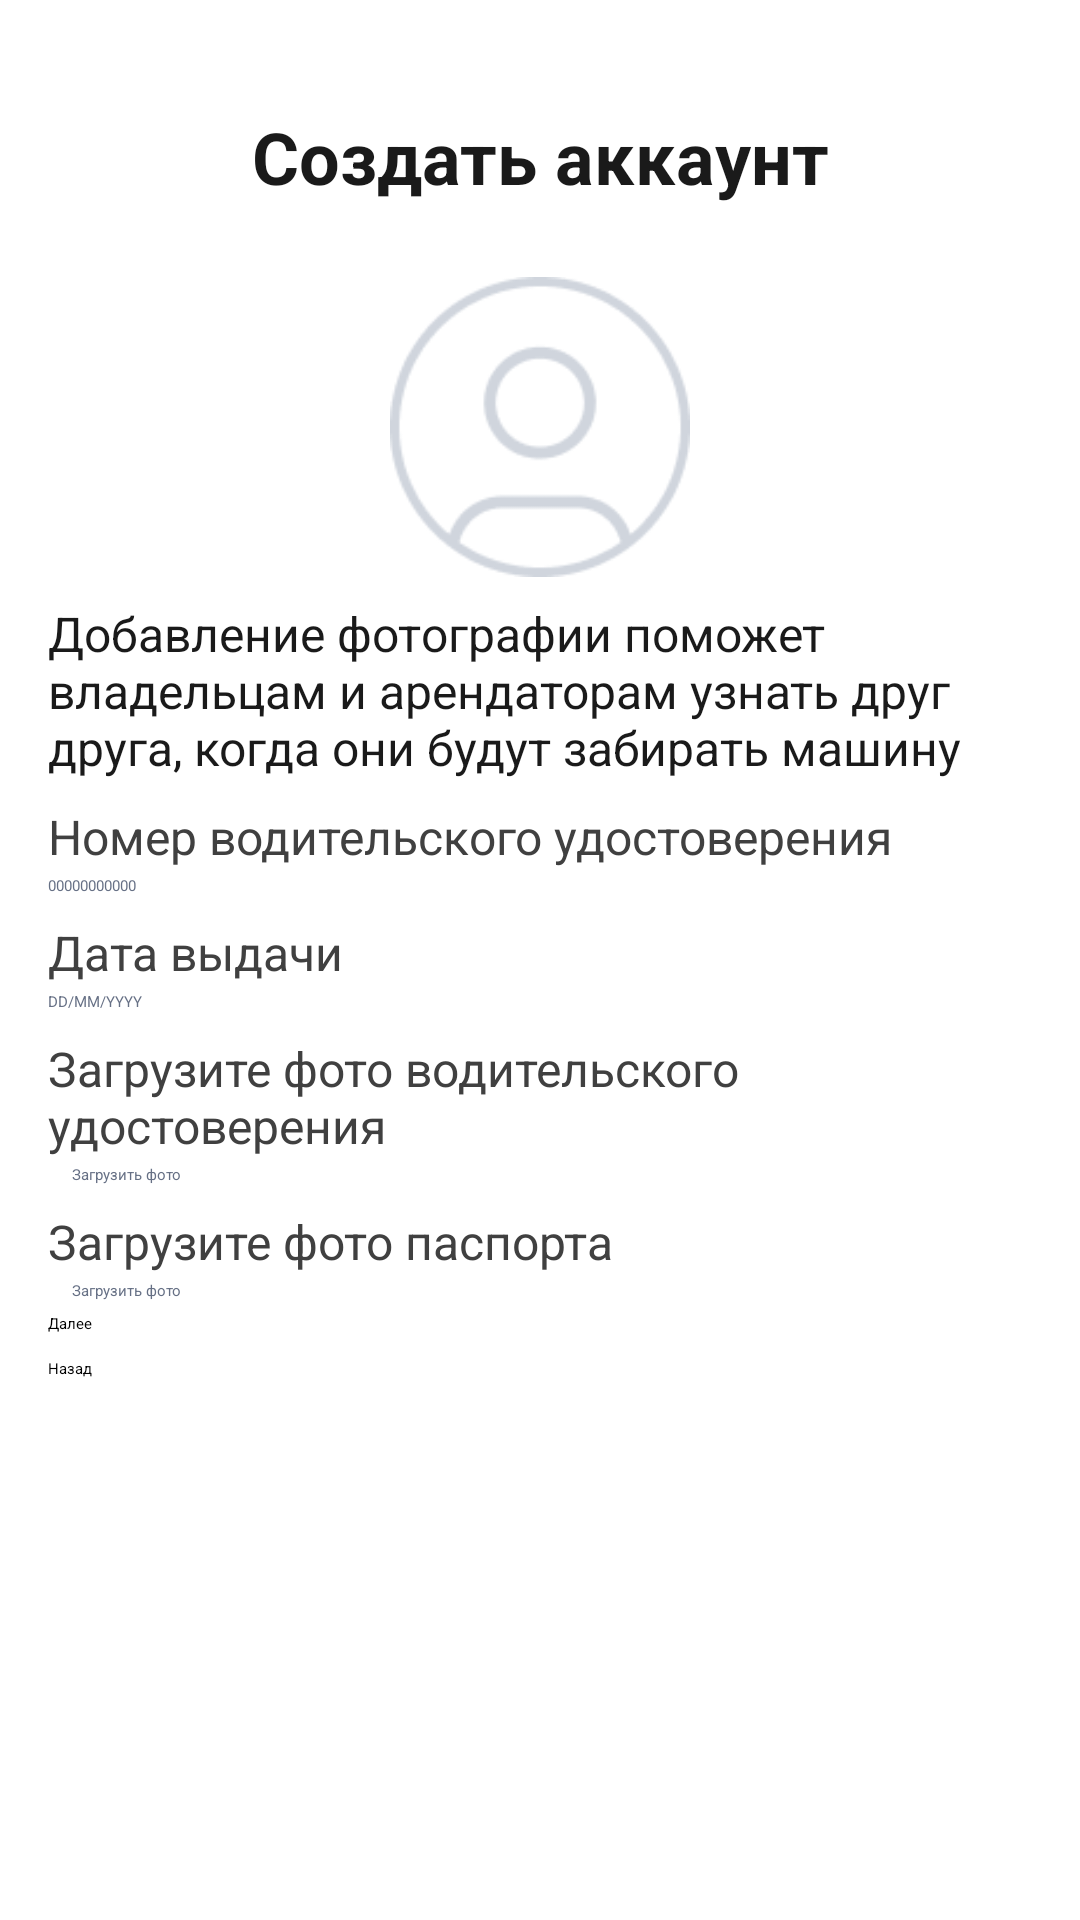

Android layout source for this screen:
<!-- AndroidManifest.xml: application theme Theme.MyApplication -->
<!-- res/layout/activity_registration_step3.xml -->
<?xml version="1.0" encoding="utf-8"?>
<androidx.constraintlayout.widget.ConstraintLayout
    xmlns:android="http://schemas.android.com/apk/res/android"
    xmlns:app="http://schemas.android.com/apk/res-auto"
    android:layout_width="match_parent"
    android:layout_height="match_parent"
    android:padding="16dp">

    
    <TextView
        android:id="@+id/tvRegisterTitle"
        android:layout_width="wrap_content"
        android:layout_height="wrap_content"
        android:text="Создать аккаунт"
        android:textColor="#1A1A1A"
        android:textSize="24sp"
        android:textStyle="bold"
        app:layout_constraintTop_toTopOf="parent"
        app:layout_constraintStart_toStartOf="parent"
        app:layout_constraintEnd_toEndOf="parent"
        android:layout_marginTop="20dp"/>

    
    <ImageView
        android:id="@+id/ivProfilePicture"
        android:layout_width="100dp"
        android:layout_height="100dp"
        android:src="@drawable/ic_profile_placeholder"
        android:contentDescription="Фото профиля"
        app:layout_constraintTop_toBottomOf="@id/tvRegisterTitle"
        app:layout_constraintStart_toStartOf="parent"
        app:layout_constraintEnd_toEndOf="parent"
        android:layout_marginTop="24dp"
        android:layout_marginBottom="16dp"/>

    
    <TextView
        android:id="@+id/tvDesc"
        android:layout_width="0dp"
        android:layout_height="wrap_content"
        android:text="Добавление фотографии поможет владельцам и арендаторам узнать друг друга, когда они будут забирать машину"
        android:textColor="#1A1A1A"
        android:textSize="16sp"
        app:layout_constraintTop_toBottomOf="@id/ivProfilePicture"
        app:layout_constraintStart_toStartOf="parent"
        app:layout_constraintEnd_toEndOf="parent"
        android:layout_marginTop="8dp" />

    
    <TextView
        android:id="@+id/tvLicenseNumberLabel"
        android:layout_width="0dp"
        android:layout_height="wrap_content"
        android:text="Номер водительского удостоверения"
        android:textColor="#404040"
        android:textSize="16sp"
        app:layout_constraintTop_toBottomOf="@id/tvDesc"
        app:layout_constraintStart_toStartOf="parent"
        app:layout_constraintEnd_toEndOf="parent"
        android:layout_marginTop="8dp" />

    
    <EditText
        android:id="@+id/etLicenseNumber"
        android:layout_width="0dp"
        android:layout_height="wrap_content"
        android:hint="00000000000"
        android:textColor="#667085"
        android:inputType="text"
        app:layout_constraintTop_toBottomOf="@id/tvLicenseNumberLabel"
        app:layout_constraintStart_toStartOf="parent"
        app:layout_constraintEnd_toEndOf="parent"
        android:layout_marginTop="2dp"/>

    
    <TextView
        android:id="@+id/tvIssueDateLabel"
        android:layout_width="0dp"
        android:layout_height="wrap_content"
        android:text="Дата выдачи"
        android:textColor="#404040"
        android:textSize="16sp"
        app:layout_constraintTop_toBottomOf="@id/etLicenseNumber"
        app:layout_constraintStart_toStartOf="parent"
        app:layout_constraintEnd_toEndOf="parent"
        android:layout_marginTop="8dp" />

    
    <EditText
        android:id="@+id/etIssueDate"
        android:layout_width="0dp"
        android:layout_height="wrap_content"
        android:hint="DD/MM/YYYY"
        android:textColor="#667085"
        android:inputType="none"
        app:layout_constraintTop_toBottomOf="@id/tvIssueDateLabel"
        app:layout_constraintStart_toStartOf="parent"
        app:layout_constraintEnd_toEndOf="parent"
        android:layout_marginTop="2dp"/>

    
    <TextView
        android:id="@+id/tvUploadLicenseLabel"
        android:layout_width="0dp"
        android:layout_height="wrap_content"
        android:text="Загрузите фото водительского удостоверения"
        android:textColor="#404040"
        android:textSize="16sp"
        app:layout_constraintTop_toBottomOf="@id/etIssueDate"
        app:layout_constraintStart_toStartOf="parent"
        app:layout_constraintEnd_toEndOf="parent"
        android:layout_marginTop="8dp" />

    
    <Button
        android:id="@+id/btnUploadLicense"
        android:layout_width="wrap_content"
        android:layout_height="wrap_content"
        app:icon="@drawable/ic_upload"
        app:iconTint="@null"
        app:iconPadding="8dp"
        android:background="@android:color/transparent"
        android:text="Загрузить фото"
        android:textColor="#667085"
        app:layout_constraintTop_toBottomOf="@id/tvUploadLicenseLabel"
        app:layout_constraintStart_toStartOf="parent"
        android:layout_marginTop="2dp"
        android:layout_marginEnd="8dp"
        android:layout_marginStart="8dp"/>

    
    <TextView
        android:id="@+id/tvUploadPassportLabel"
        android:layout_width="0dp"
        android:layout_height="wrap_content"
        android:text="Загрузите фото паспорта"
        android:textColor="#404040"
        android:textSize="16sp"
        app:layout_constraintTop_toBottomOf="@id/btnUploadLicense"
        app:layout_constraintStart_toStartOf="parent"
        app:layout_constraintEnd_toEndOf="parent"
        android:layout_marginTop="8dp" />

    
    <Button
        android:id="@+id/btnUploadPassport"
        android:layout_width="wrap_content"
        android:layout_height="wrap_content"
        android:text="Загрузить фото"
        android:textColor="#667085"
        android:background="@android:color/transparent"
        app:icon="@drawable/ic_upload"
        app:iconTint="@null"
        app:iconPadding="8dp"
        app:layout_constraintTop_toBottomOf="@id/tvUploadPassportLabel"
        app:layout_constraintStart_toStartOf="parent"
        android:layout_marginTop="2dp"
        android:layout_marginStart="8dp"/>

    
    <Button
        android:id="@+id/btnNext"
        android:layout_width="0dp"
        android:layout_height="wrap_content"
        android:text="Далее"
        android:enabled="false"
        app:layout_constraintTop_toBottomOf="@id/btnUploadPassport"
        app:layout_constraintStart_toStartOf="parent"
        app:layout_constraintEnd_toEndOf="parent"
        android:layout_marginTop="4dp"/>

    
    <Button
        android:id="@+id/btnBack"
        android:layout_width="0dp"
        android:layout_height="wrap_content"
        android:text="Назад"
        app:layout_constraintTop_toBottomOf="@id/btnNext"
        app:layout_constraintStart_toStartOf="parent"
        app:layout_constraintEnd_toEndOf="parent"
        android:layout_marginTop="8dp"/>

</androidx.constraintlayout.widget.ConstraintLayout>
<!-- resources referenced by this layout -->
<resources>
  <!-- drawable ic_profile_placeholder: png bitmap (drawable, 4802 bytes) -->
  <!-- drawable ic_upload: png bitmap (drawable, 743 bytes) -->
</resources>
